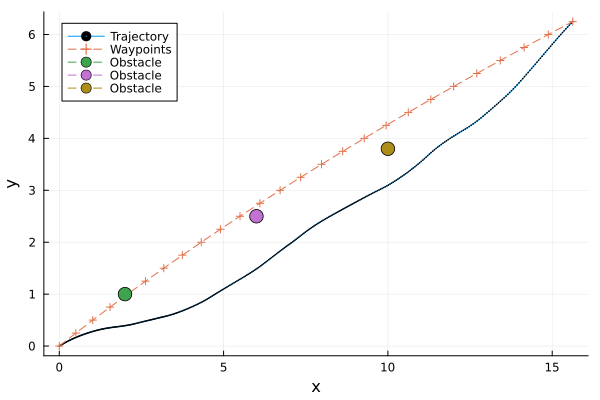

Source data for this figure (header and first rows):
t, x, y, omega, v
1, 0.0, 0.0, 0.0, 0.3712, 0.709, 
2, 0.025, 0.01681, 0.006508, 0.3677, 0.7328, 
3, 0.05, 0.03419, 0.01317, 0.364, 0.7566, 
4, 0.075, 0.05216, 0.01997, 0.3602, 0.7803, 
5, 0.1, 0.07071, 0.02692, 0.3563, 0.8041, 
6, 0.125, 0.08984, 0.034, 0.3523, 0.8279, 
7, 0.15, 0.1096, 0.0412, 0.3482, 0.8517, 
8, 0.175, 0.1299, 0.04852, 0.3439, 0.8754, 
9, 0.2, 0.1508, 0.05596, 0.3395, 0.8992, 
10, 0.225, 0.1723, 0.06349, 0.335, 0.923, 
11, 0.25, 0.1943, 0.07113, 0.3304, 0.9467, 
12, 0.275, 0.2169, 0.07879, 0.3255, 0.9563, 
13, 0.3, 0.2397, 0.08642, 0.3205, 0.9658, 
14, 0.325, 0.2627, 0.094, 0.3155, 0.9754, 
15, 0.35, 0.286, 0.1015, 0.3104, 0.9849, 
16, 0.375, 0.3096, 0.109, 0.3052, 0.9945, 
17, 0.4, 0.3334, 0.1165, 0.3, 1.004, 
18, 0.425, 0.3576, 0.1239, 0.2948, 1.014, 
19, 0.45, 0.3819, 0.1312, 0.2895, 1.023, 
20, 0.475, 0.4066, 0.1385, 0.2842, 1.033, 
21, 0.5, 0.4315, 0.1457, 0.2788, 1.042, 
22, 0.525, 0.4565, 0.1528, 0.2736, 1.039, 
23, 0.55, 0.4815, 0.1597, 0.2685, 1.036, 
24, 0.575, 0.5065, 0.1665, 0.2634, 1.033, 
25, 0.6, 0.5314, 0.1732, 0.2583, 1.03, 
26, 0.625, 0.5563, 0.1797, 0.2532, 1.027, 
27, 0.65, 0.5811, 0.186, 0.2481, 1.024, 
28, 0.675, 0.6059, 0.1923, 0.243, 1.021, 
29, 0.7, 0.6307, 0.1983, 0.238, 1.018, 
30, 0.725, 0.6554, 0.2043, 0.2329, 1.015, 
31, 0.75, 0.6801, 0.21, 0.2279, 1.012, 
32, 0.775, 0.7049, 0.2158, 0.225, 1.024, 
33, 0.8, 0.73, 0.2215, 0.2221, 1.036, 
34, 0.825, 0.7554, 0.2272, 0.2191, 1.048, 
35, 0.85, 0.7811, 0.2328, 0.2161, 1.06, 
36, 0.875, 0.8071, 0.2385, 0.213, 1.071, 
37, 0.9, 0.8334, 0.2442, 0.2099, 1.083, 
38, 0.925, 0.8601, 0.2498, 0.2068, 1.095, 
39, 0.95, 0.887, 0.2554, 0.2037, 1.107, 
40, 0.975, 0.9143, 0.261, 0.2005, 1.119, 
41, 1.0, 0.9419, 0.2665, 0.1973, 1.131, 
42, 1.025, 0.9695, 0.272, 0.1922, 1.125, 
43, 1.05, 0.9971, 0.2773, 0.1872, 1.12, 
44, 1.075, 1.025, 0.2824, 0.1822, 1.114, 
45, 1.1, 1.052, 0.2874, 0.1772, 1.109, 
46, 1.125, 1.079, 0.2922, 0.1723, 1.103, 
47, 1.15, 1.106, 0.2968, 0.1673, 1.097, 
48, 1.175, 1.133, 0.3013, 0.1624, 1.092, 
49, 1.2, 1.16, 0.3057, 0.1576, 1.086, 
50, 1.225, 1.187, 0.3099, 0.1527, 1.081, 
51, 1.25, 1.213, 0.3139, 0.1479, 1.075, 
52, 1.275, 1.24, 0.3178, 0.1433, 1.068, 
53, 1.3, 1.266, 0.3215, 0.1387, 1.061, 
54, 1.325, 1.293, 0.3251, 0.1342, 1.054, 
55, 1.35, 1.319, 0.3286, 0.1297, 1.047, 
56, 1.375, 1.344, 0.3319, 0.1252, 1.04, 
57, 1.4, 1.37, 0.3351, 0.1207, 1.033, 
58, 1.425, 1.396, 0.3381, 0.1163, 1.026, 
59, 1.45, 1.421, 0.341, 0.1119, 1.019, 
60, 1.475, 1.446, 0.3438, 0.1076, 1.012, 
... 341 more rows
